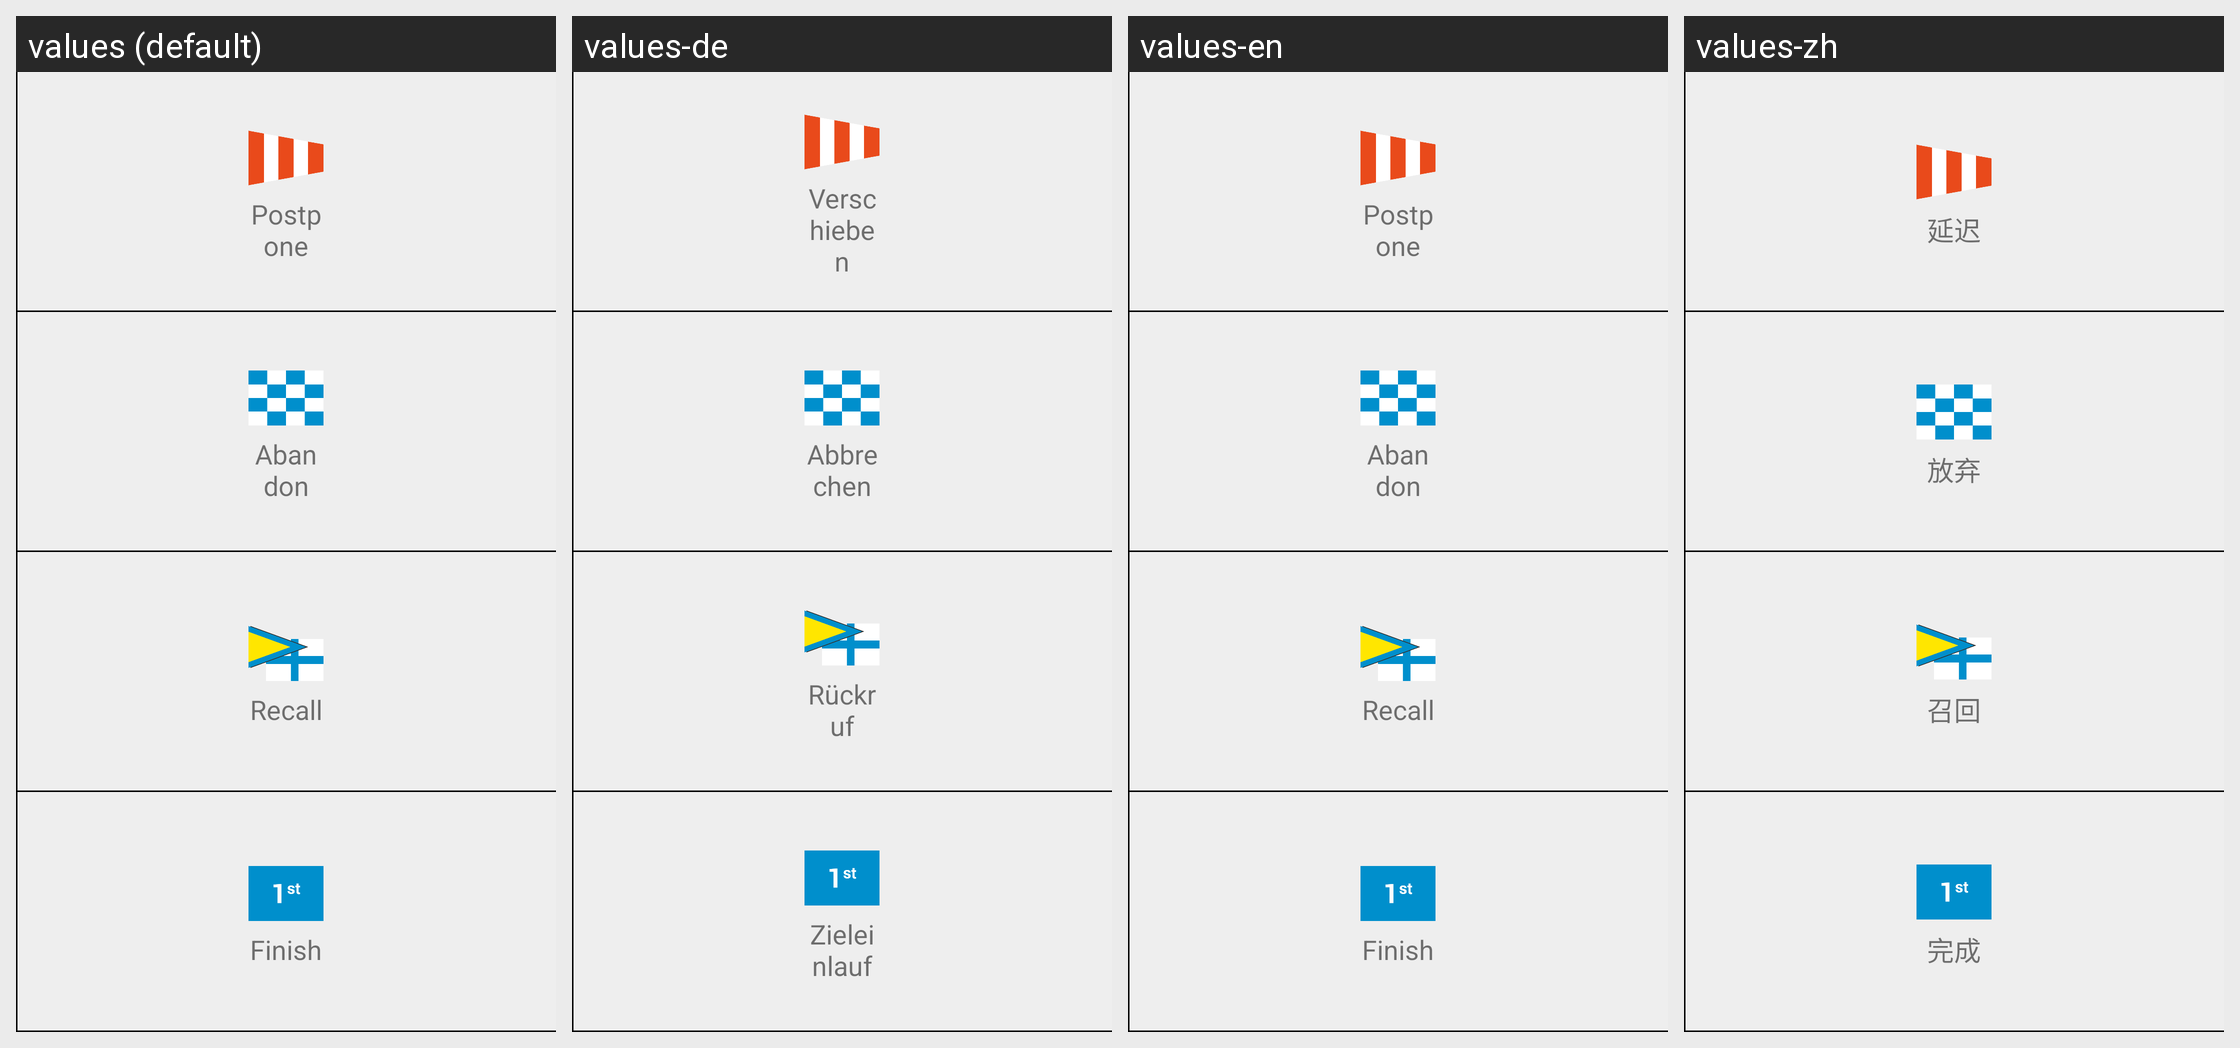

For this localized Android screen grid, give each drawn string resource with its value in every locale shown.
Android screen res/layout/race_panel_right.xml rendered under 4 locales, left to right: values (default), values-de, values-en, values-zh. Device: Nexus 5 (rendered at 1080×1920; each locale shown at half size, 540×960, under a caption strip naming it); theme AppTheme.
Other locales in the repository, not shown: values-cs, values-da, values-es, values-fr, values-it, values-ja, values-pt, values-ru, values-sl.
Strings drawn on this screen, with the default value and each locale's value (text and hints the layout hard-codes, and strings that could not be matched under every locale, appear in the picture but are not listed):

flags_postpone
  values: Postpone
  values-de: Verschieben
  values-en: Postpone
  values-zh: 延迟

flags_abandon
  values: Abandon
  values-de: Abbrechen
  values-en: Abandon
  values-zh: 放弃

flags_recall
  values: Recall
  values-de: Rückruf
  values-en: Recall
  values-zh: 召回

flags_more
  values: Finish
  values-de: Zieleinlauf
  values-en: Finish
  values-zh: 完成
